Labelled photos from "Text image Dataset", an image-classification folder in Mohanty-Hitesh-4495/Indian-Script-Classification. The possible labels are: Assamese, Brahmi, Devanagari, Gujarati, Kannada, Malayalam, Modi, Odia, Punjabi, Tamil, Telugu, Urdu.

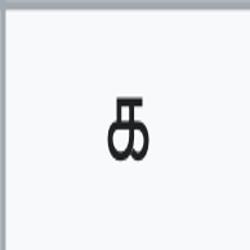
Label: Tamil

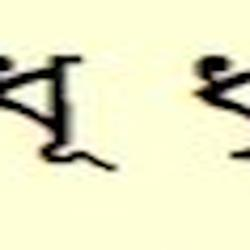
Label: Assamese

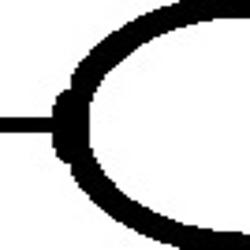
Label: Brahmi

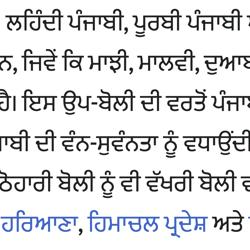
Label: Punjabi

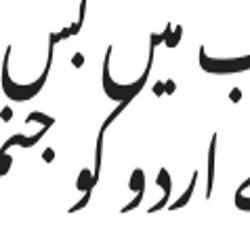
Label: Urdu

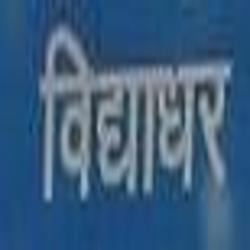
Label: Devanagari
